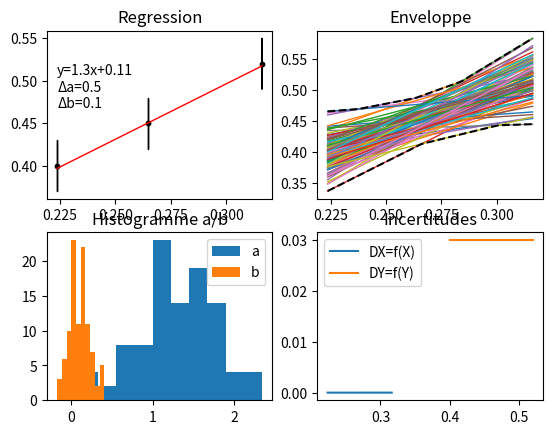

Write the Python code that produced this figure.
__help__ = '''
Simple linear regression package,

@format:

    default:
     - y=ax+b

    all:
     - y=ax+b
     - y=a/x+b
     - y=asqrt(x)+b
     - y=ax**n+b # n is an integer


@params:
    
    - L: list (required)
    - M: list (required)
    - DL: list (required)
    - DM: list (required)
    - format: str (optional)
    - iterations: int (optional)
    - graph: bool (optional)


@output:

    LinearRegResult type:
     - result[key] -> float
     - result.infof(other_result, x) -> bool
     - result.overof(other_result, x) -> bool
'''

'''
Needed libraries, please make sure that you installed all of them
'''
from math import *
import numpy as np
import matplotlib.pyplot as plt
from random import gauss

def regressi(L: list, M: list, DL: list, DM: list, format='y=ax+b', iterations=1000):
    '''
    Fonction pour faire des regressions linéaires avec propagation des incertitudes
    '''

    fig, axs = plt.subplots(2, 2)

    def LookForType(format, incert=False):
        '''
        Fonction qui regarde le type de regression linéaire demandé
        Default:
            y=ax+b
        Exemple:
            y=asqrt(x)+b
        '''

        types = {
            'y=ax+b': lambda X: X,
            'y=asqrt(x)+b': lambda X: [sqrt(_) for _ in X],
            'y=a/x+b': lambda X: [1/_ for _ in X],
            'y=aln(x)+b': lambda X: [log(_) for _ in X],
        }

        incert_types = {
            'y=ax+b': lambda X: DL,
            'y=asqrt(x)+b': lambda X: [X[i]*DL[i]/2*L[i] for i in range(len(X))],
            'y=a/x+b': lambda X: [X[i]*DL[i]/L[i] for i in range(len(X))],
            'y=aln(x)+b': lambda X: [log(_) for _ in X]
        }

        degrees = {
            '1/2': lambda X: [sqrt(_) for _ in X]
        }

        incert_degrees = {
            '1/2': lambda X: [X[i]*DL[i]/2*L[i] for i in range(len(X))]
        }

        if format in types:
            return types.get(format) if not incert else incert_types.get(format)
        elif '**' in format:
            new_format = format.split('**')
            new_format = new_format[-1].split('+')
            degree = new_format[0]
            try:
                return lambda X: [_**int(degree) for _ in X] if not incert else [int(degree)*X[i]*DL[i]/L[i] for i in range(len(X))]
            except TypeError:
                if degree in degrees:
                    return degrees.get(degree) if not incert else incert_degrees.get(degree)
                else:
                    raise Error.BadRegressionType(f'{format} is not a valid format')
        else:
            raise Error.BadRegressionType(f'{format} is not a valid format')

    def ellipse(xc, a, yc, b):
        '''
        Création des ellipses d'incertitudes autour d'un point de coordonnées (xc, yc)
        '''

        te = np.linspace(0, 2*pi, 200)
        xe = [xc + a*cos(_) for _ in te]
        ye = [yc + b*sin(_) for _ in te]
        axs[0][0].plot(xe, ye, 'k', lw=1)

    X, Y = LookForType(format)(L), M
    DX, DY = LookForType(format, True)(X), DM
    Aalea, Balea = [], []
    x = np.linspace(X[0], X[-1], 100)

    for i in range(len(X)):
        ellipse(X[i], DX[i], Y[i], DY[i])

    for i in range(iterations):
        Xalea = [gauss(X[_], DX[_]) for _ in range(len(X))]
        Yalea = [gauss(Y[_], DY[_]) for _ in range(len(Y))]
        a, b = np.polyfit(Xalea, Yalea, 1)
        Aalea.append(a); Balea.append(b)

        axs[0][1].plot(x, [a*_ + b for _ in x], lw=1)

    M, m = [], []
    for i in x:
        M.append(max([Aalea[_]*i + Balea[_] for _ in range(len(Aalea))]))
        m.append(min([Aalea[_]*i + Balea[_] for _ in range(len(Aalea))]))

    get_r = lambda X: (np.mean(X),np.std(X))
    moy_a, et_a = get_r(Aalea)
    moy_b, et_b = get_r(Balea)


    '''
    Légendes
    '''
    
    axs[0][1].plot(x, M, 'k--'); axs[0][1].plot(x, m, 'k--')
    axs[1][0].hist(Aalea); axs[1][0].hist(Balea)
    axs[0][0].plot(x, [moy_a*_ + moy_b for _ in x], 'r', lw=1)
    axs[1][1].plot(X, DX); axs[1][1].plot(Y, DY)
    axs[0][0].scatter(X, Y, c='k', s=10)

    axs[0][0].set_title('Regression')
    axs[0][0].text(X[0], Y[-1], f'y={round(moy_a, 2)}x+{round(moy_b, 2)}\nΔa={round(et_a,1)}\nΔb={round(et_b,1)}',
            horizontalalignment='left', verticalalignment='top')
    axs[0][1].set_title('Enveloppe')
    axs[1][0].set_title('Histogramme a/b')
    axs[1][0].legend(['a', 'b'])
    axs[1][1].set_title('Incertitudes')
    axs[1][1].legend(['DX=f(X)', 'DY=f(Y)'])
    fig.canvas.manager.set_window_title('Regressi')
        
    plt.show()


class Error:
    '''
    Exceptions
    '''

    class BadRegressionType(Exception):
        pass


r = regressi([50E-3, 70E-3, 100E-3], [4/10, 4.5/10, 5.2/10], [1E-4, 1E-4, 1E-4], [0.03, 0.03, 0.03], 'y=asqrt(x)+b', 100)